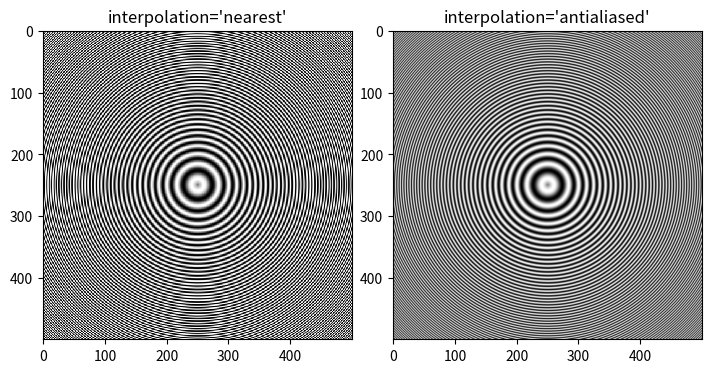
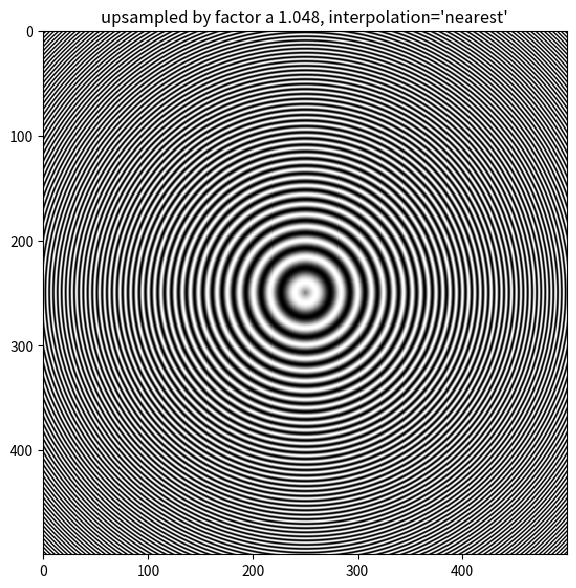
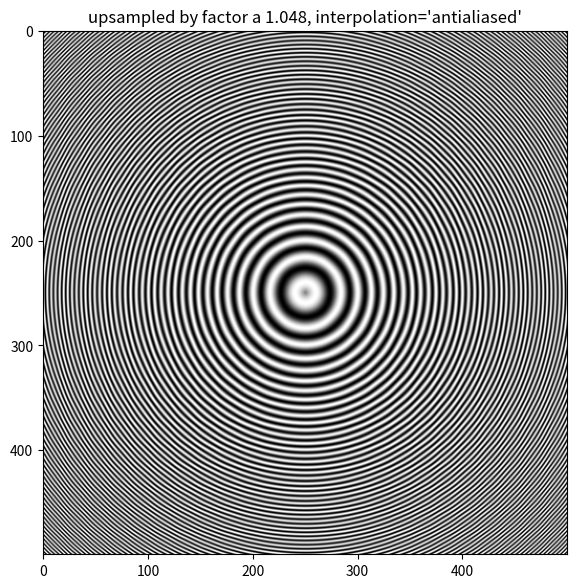
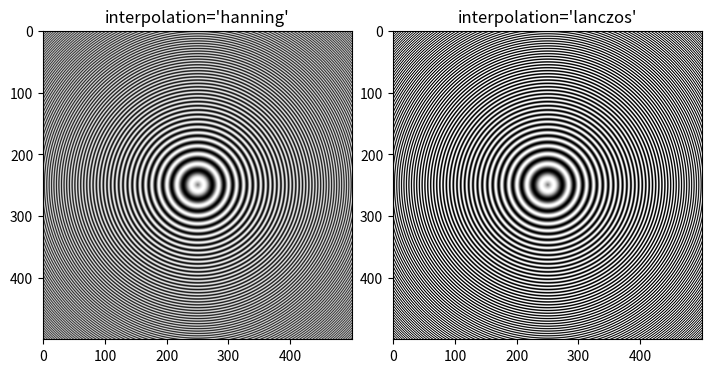

Here is the Python script that generated these plots, in order:
"""
==================
Image antialiasing
==================

Images are represented by discrete pixels, either on the screen or in an
image file.  When data that makes up the image has a different resolution
than its representation on the screen we will see aliasing effects.

The default image interpolation in Matplotlib is 'antialiased'.  This uses a
hanning interpolation for reduced aliasing in most situations. Only when there
is upsampling by a factor of 1, 2 or >=3 is 'nearest' neighbor interpolation
used.

Other anti-aliasing filters can be specified in `.Axes.imshow` using the
*interpolation* keyword argument.
"""

import numpy as np
import matplotlib.pyplot as plt

###############################################################################
# First we generate a 500x500 px image with varying frequency content:
x = np.arange(500) / 500 - 0.5
y = np.arange(500) / 500 - 0.5

X, Y = np.meshgrid(x, y)
R = np.sqrt(X ** 2 + Y ** 2)
f0 = 10
k = 250
a = np.sin(np.pi * 2 * (f0 * R + k * R ** 2 / 2))


###############################################################################
# The following images are subsampled from 500 data pixels to 303 rendered
# pixels. The Moire patterns in the 'nearest' interpolation are caused by the
# high-frequency data being subsampled.  The 'antialiased' image
# still has some Moire patterns as well, but they are greatly reduced.
fig, axs = plt.subplots(1, 2, figsize=(7, 4), constrained_layout=True)
for ax, interp in zip(axs, ["nearest", "antialiased"]):
    ax.imshow(a, interpolation=interp, cmap="gray")
    ax.set_title(f"interpolation='{interp}'")
plt.show()

###############################################################################
# Even up-sampling an image with 'nearest' interpolation will lead to Moire
# patterns when the upsampling factor is not integer. The following image
# upsamples 500 data pixels to 530 rendered pixels. You may note a grid of
# 30 line-like artifacts which stem from the 524 - 500 = 24 extra pixels that
# had to be made up. Since interpolation is 'nearest' they are the same as a
# neighboring line of pixels and thus stretch the image locally so that it
# looks distorted.
fig, ax = plt.subplots(figsize=(6.8, 6.8))
ax.imshow(a, interpolation="nearest", cmap="gray")
ax.set_title("upsampled by factor a 1.048, interpolation='nearest'")
plt.show()

###############################################################################
# Better antialiasing algorithms can reduce this effect:
fig, ax = plt.subplots(figsize=(6.8, 6.8))
ax.imshow(a, interpolation="antialiased", cmap="gray")
ax.set_title("upsampled by factor a 1.048, interpolation='antialiased'")
plt.show()

###############################################################################
# Apart from the default 'hanning' antialiasing  `~.Axes.imshow` supports a
# number of different interpolation algorithms, which may work better or
# worse depending on the pattern.
fig, axs = plt.subplots(1, 2, figsize=(7, 4), constrained_layout=True)
for ax, interp in zip(axs, ["hanning", "lanczos"]):
    ax.imshow(a, interpolation=interp, cmap="gray")
    ax.set_title(f"interpolation='{interp}'")
plt.show()


#############################################################################
#
# ------------
#
# References
# """"""""""
#
# The use of the following functions and methods is shown
# in this example:

import matplotlib

matplotlib.axes.Axes.imshow
